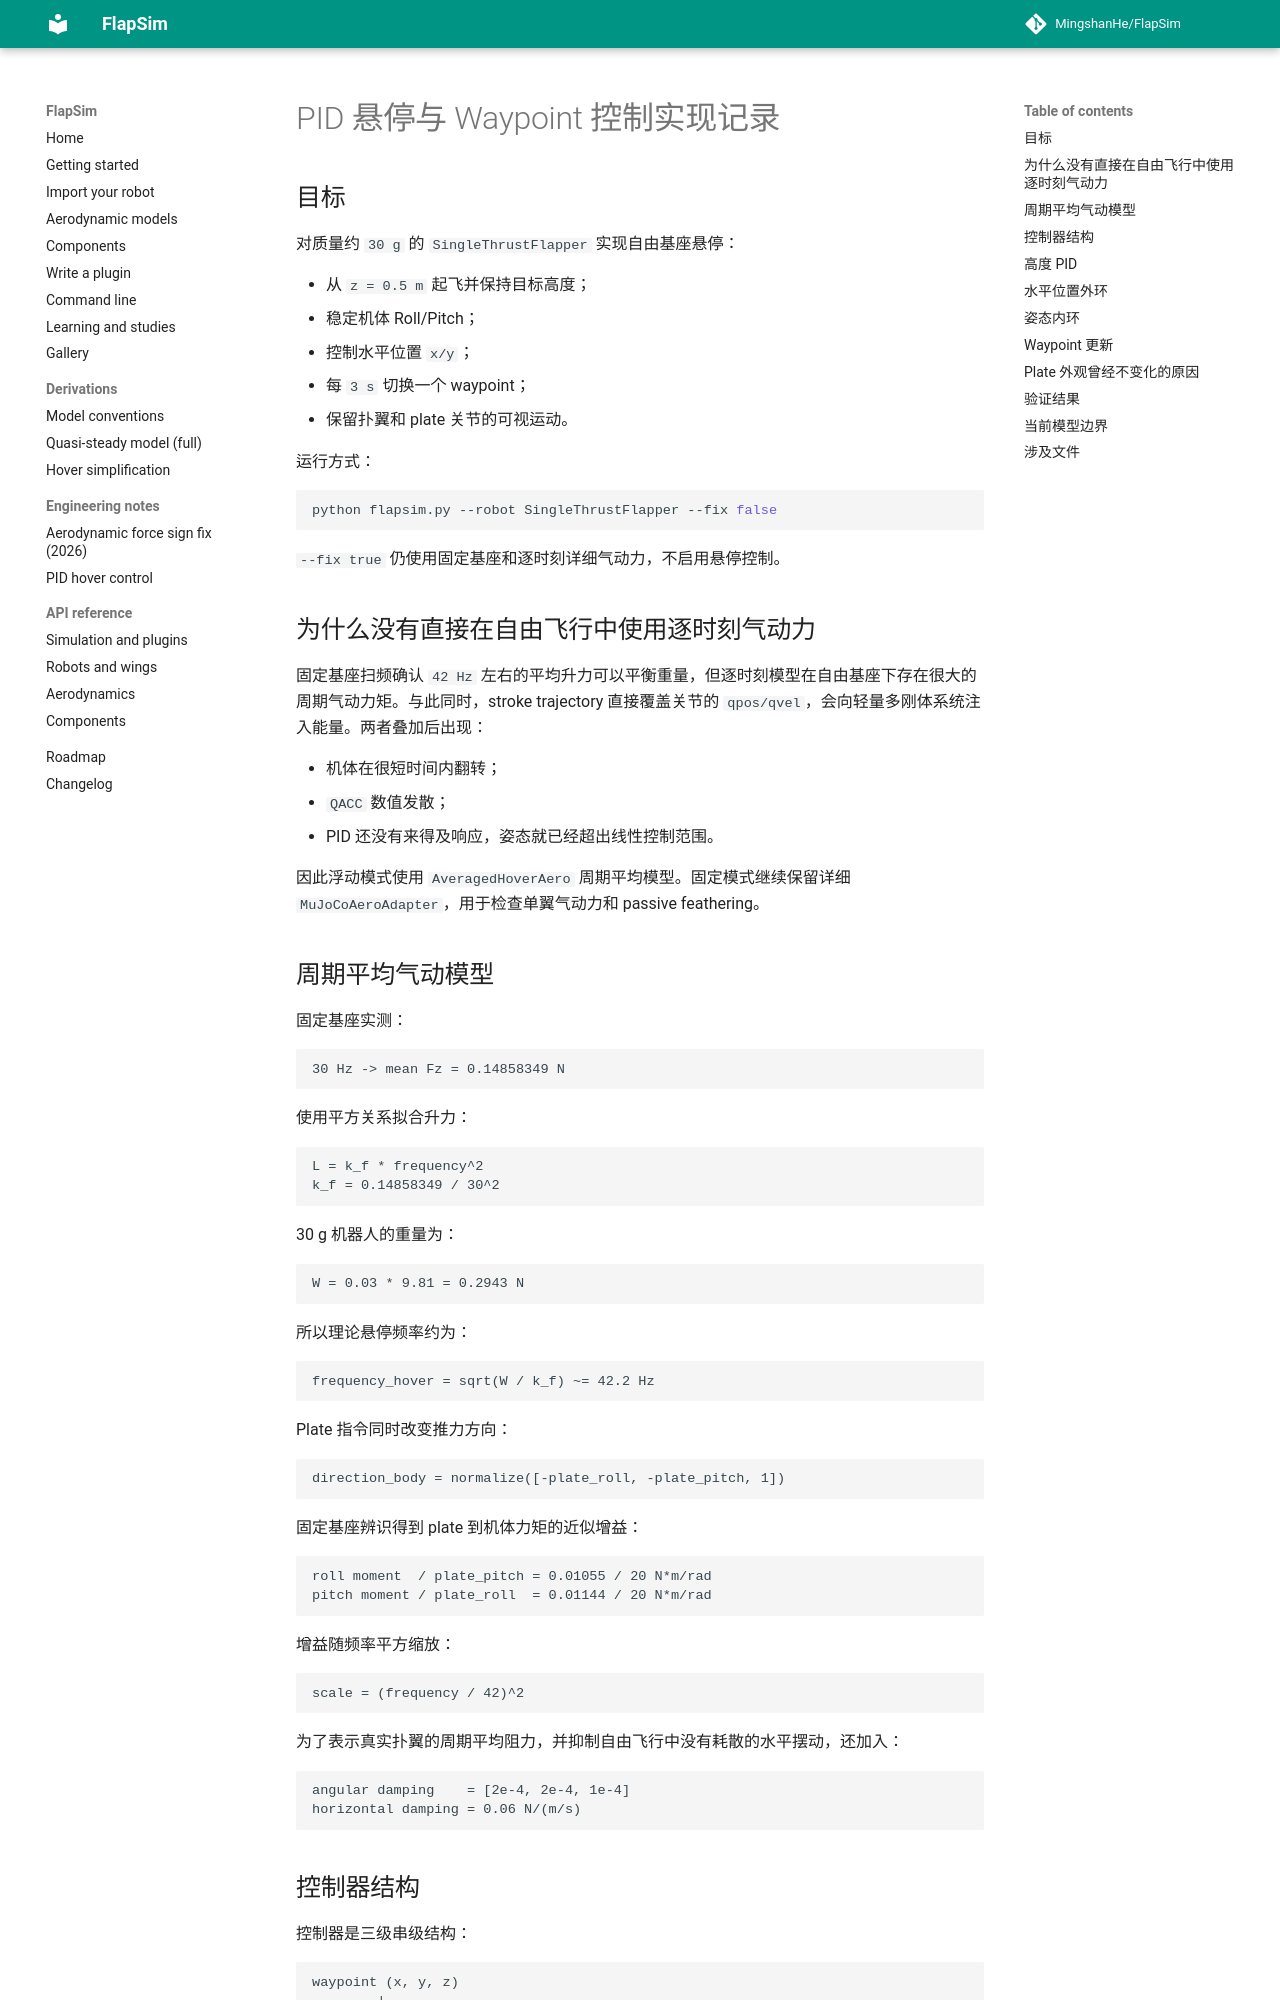

repository: MingshanHe/FlapSim · page: zh/notes/pid_hover_control/index.html · generator: mkdocs

# PID 悬停与 Waypoint 控制实现记录

## 目标

对质量约 `30 g` 的 `SingleThrustFlapper` 实现自由基座悬停：

- 从 `z = 0.5 m` 起飞并保持目标高度；
- 稳定机体 Roll/Pitch；
- 控制水平位置 `x/y`；
- 每 `3 s` 切换一个 waypoint；
- 保留扑翼和 plate 关节的可视运动。

运行方式：

```bash
python flapsim.py --robot SingleThrustFlapper --fix false
```

`--fix true` 仍使用固定基座和逐时刻详细气动力，不启用悬停控制。

## 为什么没有直接在自由飞行中使用逐时刻气动力

固定基座扫频确认 `42 Hz` 左右的平均升力可以平衡重量，但逐时刻模型在自由基座下存在很大的周期气动力矩。与此同时，stroke trajectory 直接覆盖关节的 `qpos/qvel`，会向轻量多刚体系统注入能量。两者叠加后出现：

- 机体在很短时间内翻转；
- `QACC` 数值发散；
- PID 还没有来得及响应，姿态就已经超出线性控制范围。

因此浮动模式使用 `AveragedHoverAero` 周期平均模型。固定模式继续保留详细 `MuJoCoAeroAdapter`，用于检查单翼气动力和 passive feathering。

## 周期平均气动模型

固定基座实测：

```text
30 Hz -> mean Fz = 0.14858349 N
```

使用平方关系拟合升力：

```text
L = k_f * frequency^2
k_f = 0.14858349 / 30^2
```

30 g 机器人的重量为：

```text
W = 0.03 * 9.81 = 0.2943 N
```

所以理论悬停频率约为：

```text
frequency_hover = sqrt(W / k_f) ~= 42.2 Hz
```

Plate 指令同时改变推力方向：

```text
direction_body = normalize([-plate_roll, -plate_pitch, 1])
```

固定基座辨识得到 plate 到机体力矩的近似增益：

```text
roll moment  / plate_pitch = 0.01055 / 20 N*m/rad
pitch moment / plate_roll  = 0.01144 / 20 N*m/rad
```

增益随频率平方缩放：

```text
scale = (frequency / 42)^2
```

为了表示真实扑翼的周期平均阻力，并抑制自由飞行中没有耗散的水平摆动，还加入：

```text
angular damping    = [2e-4, 2e-4, 1e-4]
horizontal damping = 0.06 N/(m/s)
```
